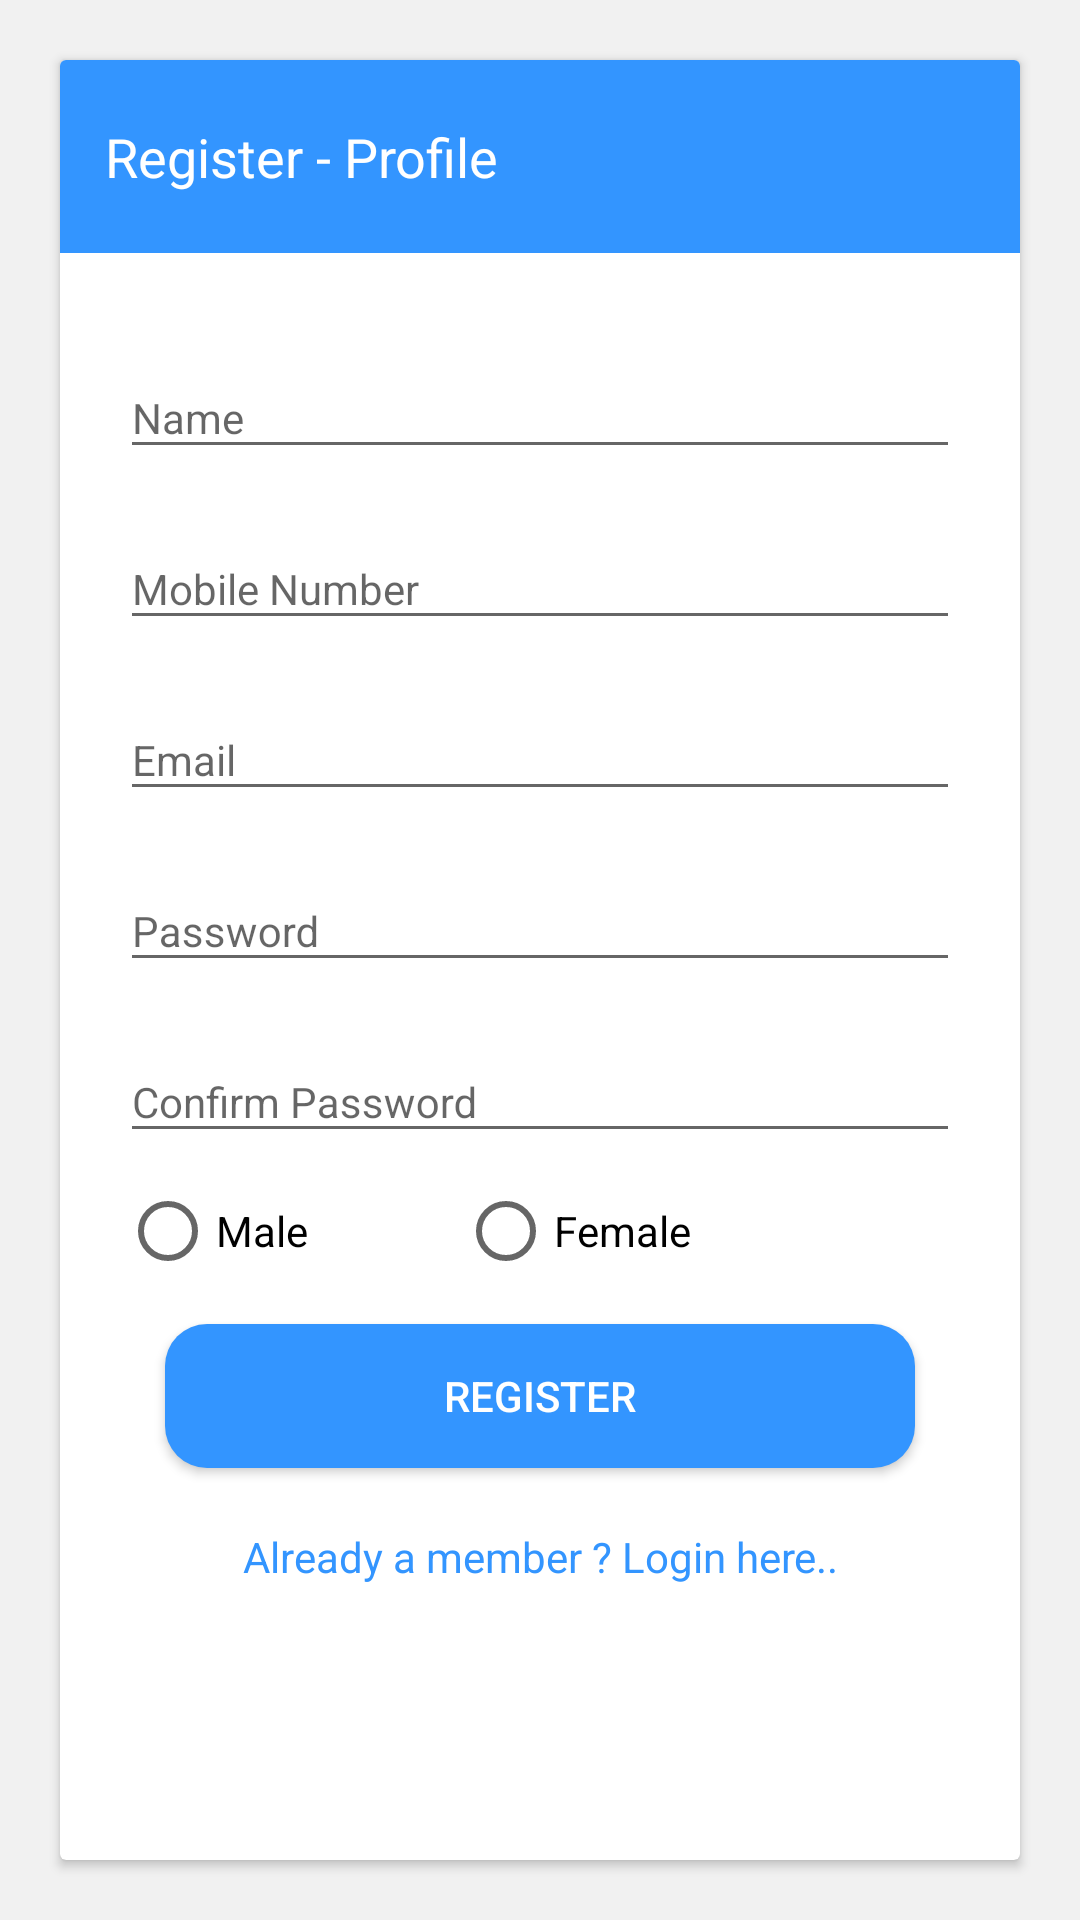

Layout XML and referenced resources for this Android screen:
<!-- AndroidManifest.xml: application theme AppTheme -->
<!-- res/layout/activity_register.xml -->
<?xml version="1.0" encoding="utf-8"?>
<LinearLayout xmlns:android="http://schemas.android.com/apk/res/android"
    android:layout_width="match_parent"
    android:layout_height="match_parent"
    android:layout_marginTop="@dimen/dp_5"
    android:background="@color/app_background"
    android:orientation="vertical">

    <android.support.v7.widget.CardView
        android:layout_width="match_parent"
        android:layout_height="match_parent"
        android:layout_margin="@dimen/dp_20"
        android:background="@color/color_white"
        android:padding="@dimen/dp_10">

        <LinearLayout
            android:layout_width="match_parent"
            android:layout_height="wrap_content"
            android:orientation="vertical">

        <RelativeLayout
            android:id="@+id/lytHeader"
            android:layout_width="match_parent"
            android:layout_height="wrap_content"
            android:background="@color/bg_screen3">

            <TextView
                android:layout_width="wrap_content"
                android:layout_height="wrap_content"
                android:paddingBottom="@dimen/dp_20"
                android:paddingLeft="@dimen/dp_15"
                android:paddingRight="@dimen/dp_5"
                android:paddingTop="@dimen/dp_20"
                android:text="Register - Profile"
                android:textColor="@color/color_white"
                android:textSize="@dimen/size_font_18" />

            <ImageView
                android:layout_width="wrap_content"
                android:layout_height="wrap_content"
                android:layout_alignParentRight="true"
                android:layout_marginRight="@dimen/dp_5"
                android:padding="@dimen/dp_5"
                android:src="@drawable/ic_person_add_white_24dp"/>
        </RelativeLayout>

        <ScrollView
            android:layout_width="match_parent"
            android:layout_height="wrap_content"
            android:scrollbars="none">


                <LinearLayout
                    android:id="@+id/lytInputs"
                    android:layout_width="match_parent"
                    android:layout_height="wrap_content"
                    android:layout_marginTop="@dimen/dp_25"
                    android:orientation="vertical"
                    android:paddingLeft="@dimen/dp_20"
                    android:paddingRight="@dimen/dp_20">

                    <android.support.design.widget.TextInputLayout
                        android:layout_width="match_parent"
                        android:layout_height="wrap_content">

                        <android.support.design.widget.TextInputEditText
                            android:id="@+id/editName"
                            android:maxLength="70"
                            android:layout_width="match_parent"
                            android:layout_height="wrap_content"
                            android:hint="@string/name"
                            android:textSize="@dimen/size_font_14" />
                    </android.support.design.widget.TextInputLayout>

                    <android.support.design.widget.TextInputLayout
                        android:visibility="visible"
                        android:layout_width="match_parent"
                        android:layout_height="wrap_content"
                        android:layout_marginTop="@dimen/dp_10">

                        <android.support.design.widget.TextInputEditText
                            android:id="@+id/editMobileNumber"
                            android:layout_width="match_parent"
                            android:layout_height="wrap_content"
                            android:hint="@string/mobile_number"
                            android:inputType="number"
                            android:maxLength="10"
                            android:textSize="@dimen/size_font_14" />
                    </android.support.design.widget.TextInputLayout>


                    <android.support.design.widget.TextInputLayout
                        android:layout_width="match_parent"
                        android:layout_height="wrap_content"
                        android:layout_marginTop="@dimen/dp_10">

                        <android.support.design.widget.TextInputEditText
                            android:id="@+id/editEmail"
                            android:maxLength="90"
                            android:layout_width="match_parent"
                            android:layout_height="wrap_content"
                            android:hint="@string/email"
                            android:textSize="@dimen/size_font_14" />
                    </android.support.design.widget.TextInputLayout>

                    <android.support.design.widget.TextInputLayout
                        android:layout_width="match_parent"
                        android:layout_height="wrap_content"
                        android:layout_marginTop="@dimen/dp_10">

                        <android.support.design.widget.TextInputEditText
                            android:id="@+id/editPassword"
                            android:maxLength="70"
                            android:layout_width="match_parent"
                            android:layout_height="wrap_content"
                            android:hint="@string/password"
                            android:inputType="textWebPassword"
                            android:textSize="@dimen/size_font_14" />
                    </android.support.design.widget.TextInputLayout>

                    <android.support.design.widget.TextInputLayout
                        android:layout_width="match_parent"
                        android:layout_height="wrap_content"
                        android:layout_marginTop="@dimen/dp_10">

                        <android.support.design.widget.TextInputEditText
                            android:id="@+id/editConfirmPassword"
                            android:maxLength="70"
                            android:layout_width="match_parent"
                            android:layout_height="wrap_content"
                            android:hint="@string/confirm_password"
                            android:inputType="textWebPassword"
                            android:textSize="@dimen/size_font_14" />
                    </android.support.design.widget.TextInputLayout>

                    <RadioGroup
                        android:id="@+id/radioGroup"
                        android:layout_width="match_parent"
                        android:layout_height="wrap_content"
                        android:layout_marginTop="@dimen/dp_10"
                        android:orientation="horizontal">

                        <RadioButton
                            android:id="@+id/radioMale"
                            android:layout_width="wrap_content"
                            android:layout_height="wrap_content"
                            android:text="@string/male"/>

                        <RadioButton
                            android:id="@+id/radioFeMale"
                            android:layout_marginLeft="@dimen/dp_50"
                            android:layout_width="wrap_content"
                            android:layout_height="wrap_content"
                            android:text="@string/female"/>
                    </RadioGroup>


                    <Button
                        android:id="@+id/btnRegister"
                        android:layout_width="match_parent"
                        android:layout_height="wrap_content"
                        android:layout_margin="@dimen/dp_15"
                        android:background="@drawable/rounded_background"
                        android:text="@string/register"
                        android:textColor="@color/color_white"
                        android:textSize="@dimen/size_font_14" />

                    <TextView
                        android:id="@+id/txtLogin"
                        android:layout_width="match_parent"
                        android:layout_height="wrap_content"
                        android:layout_marginTop="@dimen/dp_5"
                        android:gravity="center_horizontal"
                        android:text="Already a member ? Login here.."
                        android:textColor="@color/bg_screen3" />

                    <View
                        android:layout_width="match_parent"
                        android:layout_height="@dimen/dp_50"></View>

                </LinearLayout>




        </ScrollView>

        </LinearLayout>

    </android.support.v7.widget.CardView>

</LinearLayout>
<!-- resources referenced by this layout -->
<resources>
  <color name="app_background">#f1f1f1</color>
  <color name="bg_screen3">#3395ff</color>
  <color name="color_white">#ffffff</color>
  <dimen name="dp_10">10dp</dimen>
  <dimen name="dp_15">15dp</dimen>
  <dimen name="dp_20">20dp</dimen>
  <dimen name="dp_25">25dp</dimen>
  <dimen name="dp_5">5dp</dimen>
  <dimen name="dp_50">50dp</dimen>
  <dimen name="size_font_14">14sp</dimen>
  <dimen name="size_font_18">18sp</dimen>
  <!-- drawable rounded_background (drawable) -->
  <?xml version="1.0" encoding="utf-8"?>
  <shape xmlns:android="http://schemas.android.com/apk/res/android"
      android:shape="rectangle"  android:id="@+id/stroke" >
      <corners
          android:radius="14dp"
          />
      <gradient
          android:angle="90"
          android:startColor="@color/bg_screen3"
          android:endColor="@color/bg_screen3"
  
          />
  </shape>
  <string name="confirm_password">Confirm Password</string>
  <string name="email"> Email</string>
  <string name="female">Female</string>
  <string name="male">Male</string>
  <string name="mobile_number">Mobile Number</string>
  <string name="name">Name</string>
  <string name="password"> Password</string>
  <string name="register">Register</string>
  <style name="AppTheme" parent="Theme.AppCompat.Light.DarkActionBar">
          
          <item name="colorPrimary">@color/colorPrimary</item>
          <item name="colorPrimaryDark">@color/colorPrimaryDark</item>
          <item name="colorAccent">@color/colorAccent</item>
          <item name="windowActionBar">false</item>
          <item name="windowNoTitle">true</item>
      </style>
  <color name="colorPrimary">#3F51B5</color>
  <color name="colorPrimaryDark">#303F9F</color>
  <color name="colorAccent">#FF4081</color>
</resources>
